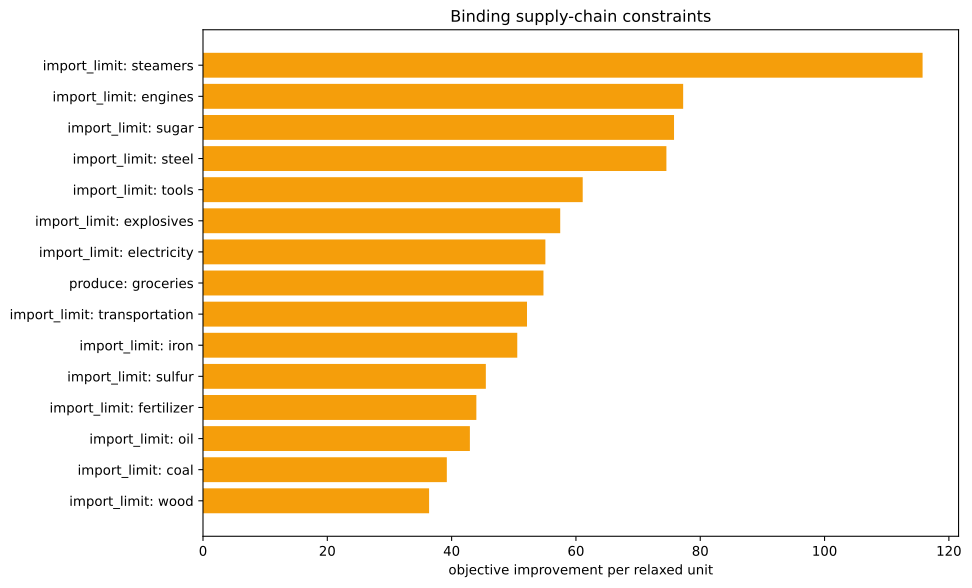

The file beside this chart, header and first rows:
kind, family, label, realized_value, bound, slack, residual, binding, solver_marginal, improvement_per_unit
inequality, import_limit, ammunition, 0.0, 0.0, 0.0, 0.0, True, -0.0, 0.0
inequality, import_limit, small_arms, 0.0, 0.0, 0.0, 0.0, True, -0.0, 0.0
inequality, import_limit, artillery, 0.0, 0.0, 0.0, 0.0, True, -0.0, 0.0
inequality, import_limit, tanks, 0.0, 0.0, 0.0, 0.0, True, -0.0, 0.0
inequality, import_limit, aeroplanes, 0.0, 0.0, 0.0, 0.0, True, -0.0, 0.0
inequality, import_limit, manowars, 0.0, 0.0, 0.0, 0.0, True, -0.0, 0.0
inequality, import_limit, ironclads, 0.0, 0.0, 0.0, 0.0, True, -0.0, 0.0
inequality, import_limit, grain, 0.0, 0.0, 0.0, 0.0, True, -26.88, 26.88
inequality, import_limit, fish, -2.2737367544323206e-13, 0.0, 2.2737367544323206e-13, 0.0, True, -35.18, 35.18
inequality, import_limit, fabric, 0.0, 0.0, 0.0, 0.0, True, -0.0, 0.0
inequality, import_limit, wood, 1.4210854715202004e-14, 0.0, -1.4210854715202004e-14, 0.0, True, -36.37, 36.37
inequality, import_limit, groceries, -3333, 0.0, 3333, 0.0, False, -0.0, 0.0
inequality, import_limit, clothes, 0.0, 0.0, 0.0, 0.0, True, -0.0, 0.0
inequality, import_limit, furniture, 0.0, 0.0, 0.0, 0.0, True, -0.0, 0.0
inequality, import_limit, paper, 0.0, 0.0, 0.0, 0.0, True, -0.0, 0.0
inequality, import_limit, services, 0.0, 0.0, 0.0, 0.0, True, -0.0, 0.0
inequality, import_limit, transportation, 1.4210854715202004e-14, 0.0, -1.4210854715202004e-14, 0.0, True, -52.13, 52.13
inequality, import_limit, electricity, -1.4210854715202004e-14, 0.0, 1.4210854715202004e-14, 0.0, True, -55.08, 55.08
inequality, import_limit, clippers, 0.0, 0.0, 0.0, 0.0, True, 1.1368683772161603e-13, 0.0
inequality, import_limit, steamers, -7.105427357601002e-15, 0.0, 7.105427357601002e-15, 0.0, True, -115.8, 115.8
inequality, import_limit, silk, 0.0, 0.0, 0.0, 0.0, True, -0.0, 0.0
inequality, import_limit, dye, 0.0, 0.0, 0.0, 0.0, True, -0.0, 0.0
inequality, import_limit, sulfur, 0.0, 0.0, 0.0, 0.0, True, -45.51, 45.51
inequality, import_limit, coal, -5.115907697472721e-13, 0.0, 5.115907697472721e-13, 0.0, True, -39.23, 39.23
inequality, import_limit, iron, -1.1368683772161603e-13, 0.0, 1.1368683772161603e-13, 0.0, True, -50.56, 50.56
inequality, import_limit, lead, 0.0, 0.0, 0.0, 0.0, True, -0.0, 0.0
inequality, import_limit, hardwood, 0.0, 0.0, 0.0, 0.0, True, -0.0, 0.0
inequality, import_limit, rubber, 0.0, 0.0, 0.0, 0.0, True, -0.0, 0.0
inequality, import_limit, oil, -1.1368683772161603e-13, 0.0, 1.1368683772161603e-13, 0.0, True, -42.94, 42.94
inequality, import_limit, engines, 9.947598300641403e-14, 0.0, -9.947598300641403e-14, 0.0, True, -77.25, 77.25
inequality, import_limit, steel, 2.6645352591003757e-15, 0.0, -2.6645352591003757e-15, 0.0, True, -74.56, 74.56
inequality, import_limit, glass, 0.0, 0.0, 0.0, 0.0, True, -0.0, 0.0
inequality, import_limit, fertilizer, 0.0, 0.0, 0.0, 0.0, True, -43.98, 43.98
inequality, import_limit, tools, 9.237055564881302e-14, 0.0, -9.237055564881302e-14, 0.0, True, -61.09, 61.09
inequality, import_limit, explosives, -1.4210854715202004e-14, 0.0, 1.4210854715202004e-14, 0.0, True, -57.47, 57.47
inequality, import_limit, porcelain, 0.0, 0.0, 0.0, 0.0, True, -0.0, 0.0
inequality, import_limit, meat, 0.0, 0.0, 0.0, 0.0, True, -0.0, 0.0
inequality, import_limit, fruit, -44.44, 0.0, 44.44, 0.0, False, -0.0, 0.0
inequality, import_limit, liquor, 0.0, 0.0, 0.0, 0.0, True, -0.0, 0.0
inequality, import_limit, wine, 0.0, 0.0, 0.0, 0.0, True, -0.0, 0.0
inequality, import_limit, tea, 0.0, 0.0, 0.0, 0.0, True, -0.0, 0.0
inequality, import_limit, coffee, 0.0, 0.0, 0.0, 0.0, True, -0.0, 0.0
inequality, import_limit, sugar, 0.0, 0.0, 0.0, 0.0, True, -75.78, 75.78
inequality, import_limit, tobacco, 0.0, 0.0, 0.0, 0.0, True, -0.0, 0.0
inequality, import_limit, opium, 0.0, 0.0, 0.0, 0.0, True, -0.0, 0.0
inequality, import_limit, automobiles, 0.0, 0.0, 0.0, 0.0, True, -0.0, 0.0
inequality, import_limit, telephones, 0.0, 0.0, 0.0, 0.0, True, -0.0, 0.0
inequality, import_limit, radios, 0.0, 0.0, 0.0, 0.0, True, -0.0, 0.0
inequality, import_limit, luxury_clothes, 0.0, 0.0, 0.0, 0.0, True, -0.0, 0.0
inequality, import_limit, luxury_furniture, 0.0, 0.0, 0.0, 0.0, True, -0.0, 0.0
inequality, import_limit, gold, 0.0, 0.0, 0.0, 0.0, True, -0.0, 0.0
inequality, import_limit, fine_art, 0.0, 0.0, 0.0, 0.0, True, -0.0, 0.0
inequality, produce, groceries, -3333, -3333, 0.0, 0.0, True, -54.77, 54.77
equality, era_cap, era_cap, 0.0, 0.0, , 0.0, True, -0.0, 
equality, banned_building_groups, bg_gold_fields, 0.0, 0.0, , 0.0, True, -0.0, 
equality, banned_building_groups, bg_army, 0.0, 0.0, , 0.0, True, -0.0, 
equality, banned_building_groups, bg_conscription, 0.0, 0.0, , 0.0, True, -0.0, 
equality, banned_building_groups, bg_naval_fortification, 0.0, 0.0, , 0.0, True, -0.0, 
equality, banned_building_groups, bg_naval_administration, 0.0, 0.0, , 0.0, True, -0.0, 
equality, banned_building_groups, bg_naval_logistics_center, 0.0, 0.0, , 0.0, True, -0.0, 
... 15 more rows
